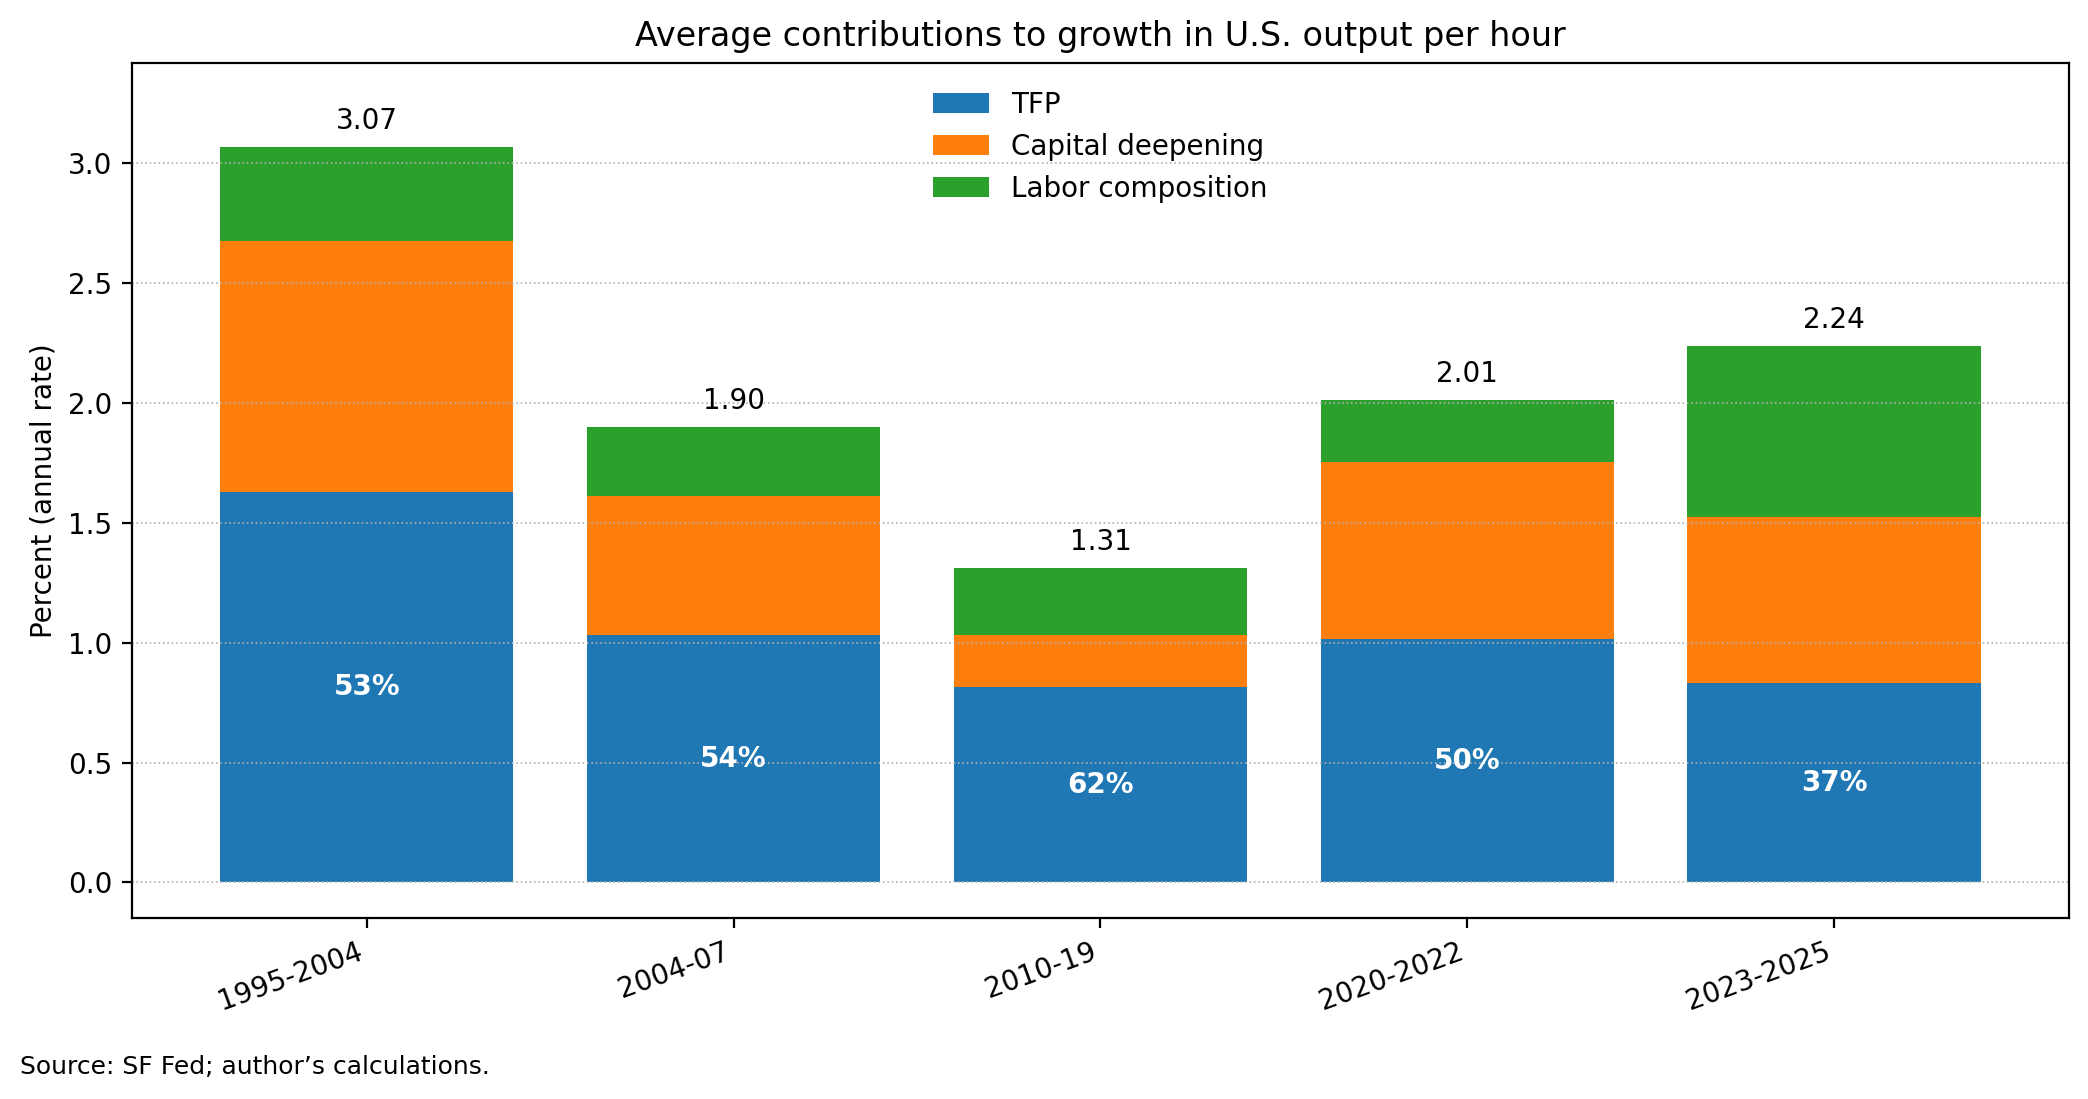

The data file committed next to this chart (first rows):
period, start, end, labor_composition, capital_deepening, tfp, total_lp, tfp_share_pct, capital_deepening_formula, identity_gap_formula_mean, identity_gap_formula_max_abs, n_years
1995-2004, 1995, 2004, 0.3932, 1.049, 1.627, 3.07, 53.01, 1.053, -0.003741, 0.05225, 10
2004-07, 2004, 2007, 0.2847, 0.5816, 1.032, 1.898, 54.36, 0.5849, -0.003295, 0.01064, 4
2010-19, 2010, 2019, 0.2817, 0.2136, 0.8166, 1.312, 62.24, 0.2172, -0.003529, 0.04218, 10
2020-2022, 2020, 2022, 0.2602, 0.7367, 1.017, 2.014, 50.49, 0.7545, -0.01787, 0.05399, 3
2023-2025, 2023, 2025, 0.7112, 0.6947, 0.8316, 2.237, 37.17, 0.6932, 0.001482, 0.00441, 3
